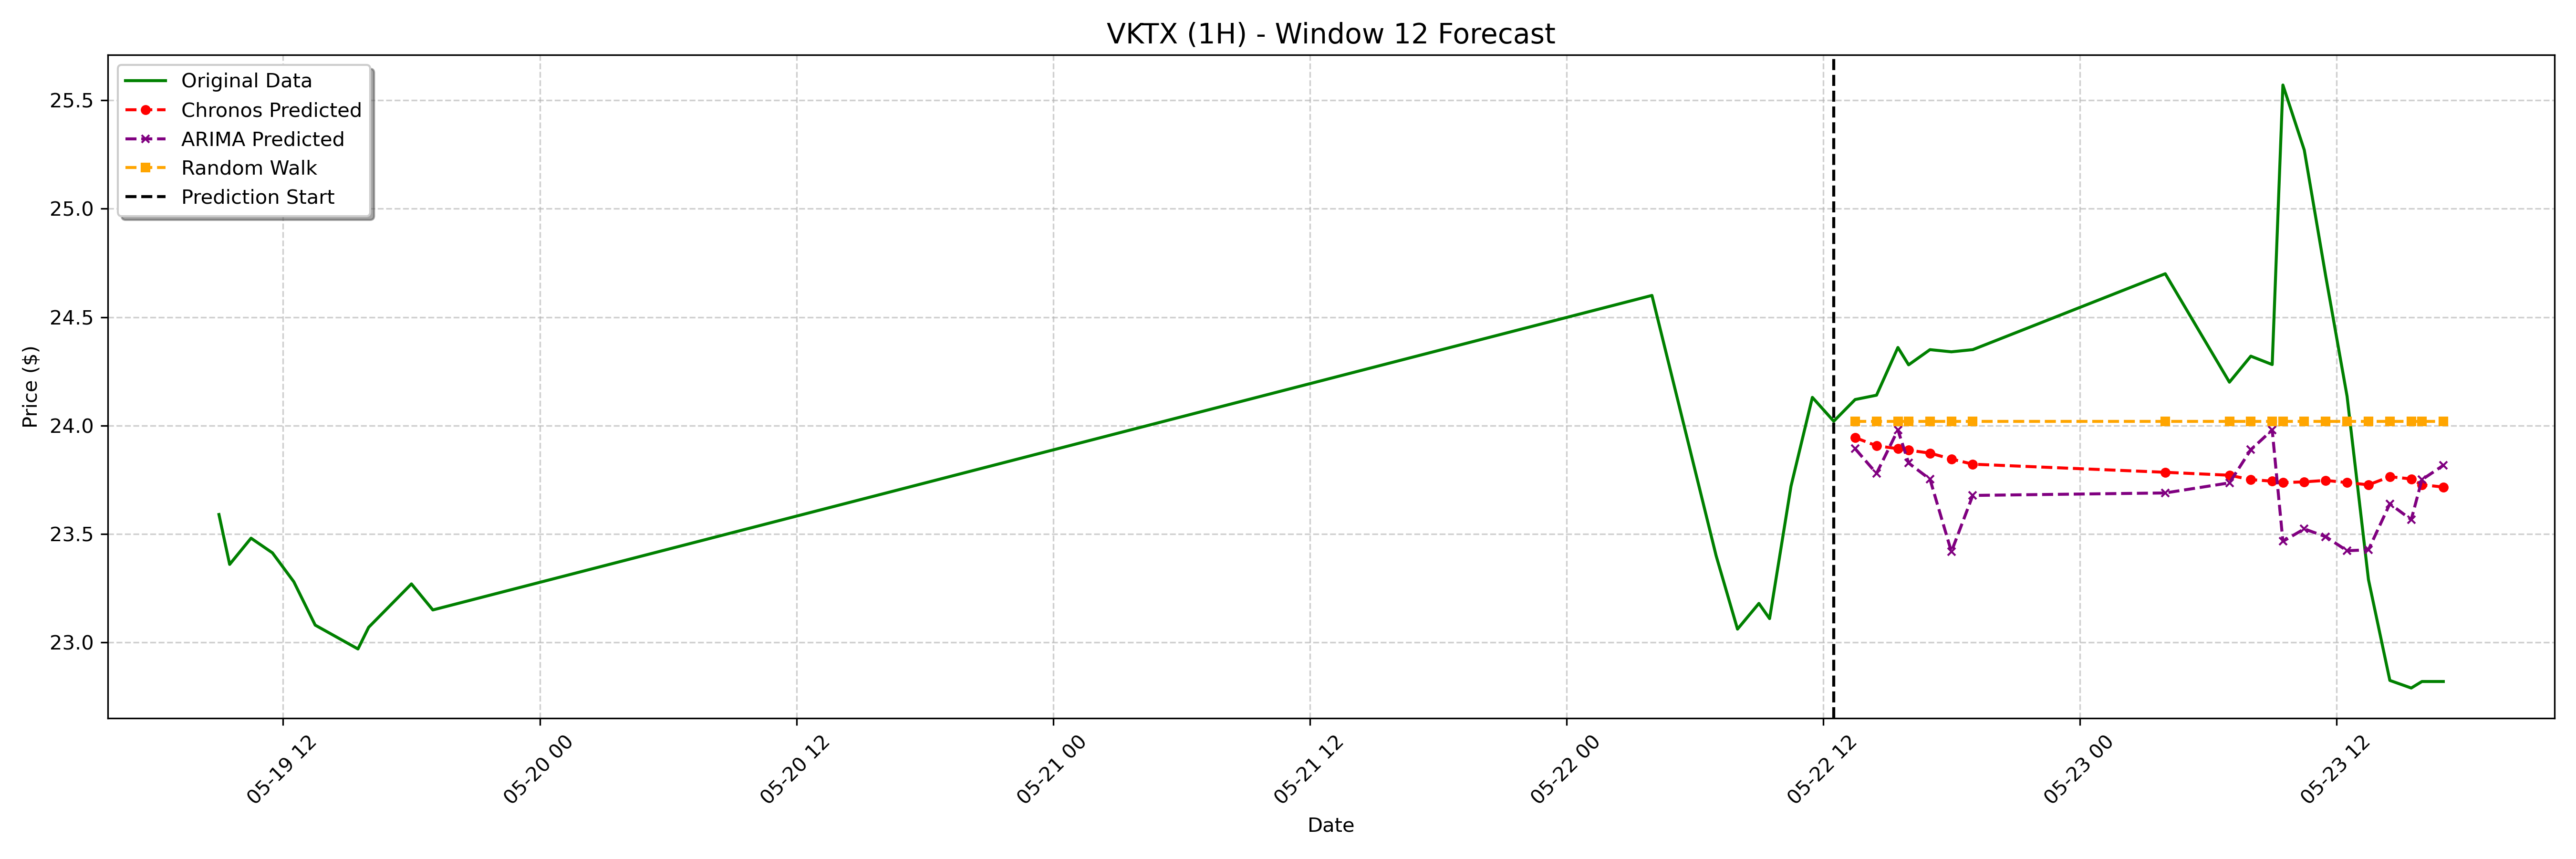

The table this chart was drawn from, first rows:
date, actual, chronos_forecast, arima_forecast, random_walk_forecast
2023-05-22 13:30:00-04:00, 24.12, 23.94, 23.89, 24.02
2023-05-22 14:30:00-04:00, 24.14, 23.91, 23.78, 24.02
2023-05-22 15:30:00-04:00, 24.36, 23.89, 23.98, 24.02
2023-05-22 16:00:00-04:00, 24.28, 23.89, 23.83, 24.02
2023-05-22 17:00:00-04:00, 24.35, 23.87, 23.75, 24.02
2023-05-22 18:00:00-04:00, 24.34, 23.85, 23.42, 24.02
2023-05-22 19:00:00-04:00, 24.35, 23.82, 23.68, 24.02
2023-05-23 04:00:00-04:00, 24.7, 23.78, 23.69, 24.02
2023-05-23 07:00:00-04:00, 24.2, 23.77, 23.74, 24.02
2023-05-23 08:00:00-04:00, 24.32, 23.75, 23.89, 24.02
2023-05-23 09:00:00-04:00, 24.28, 23.74, 23.98, 24.02
2023-05-23 09:30:00-04:00, 25.57, 23.74, 23.47, 24.02
2023-05-23 10:30:00-04:00, 25.27, 23.74, 23.52, 24.02
2023-05-23 11:30:00-04:00, 24.69, 23.75, 23.49, 24.02
2023-05-23 12:30:00-04:00, 24.14, 23.74, 23.42, 24.02
2023-05-23 13:30:00-04:00, 23.29, 23.73, 23.43, 24.02
2023-05-23 14:30:00-04:00, 22.82, 23.76, 23.64, 24.02
2023-05-23 15:30:00-04:00, 22.79, 23.75, 23.57, 24.02
2023-05-23 16:00:00-04:00, 22.82, 23.73, 23.75, 24.02
2023-05-23 17:00:00-04:00, 22.82, 23.72, 23.82, 24.02
